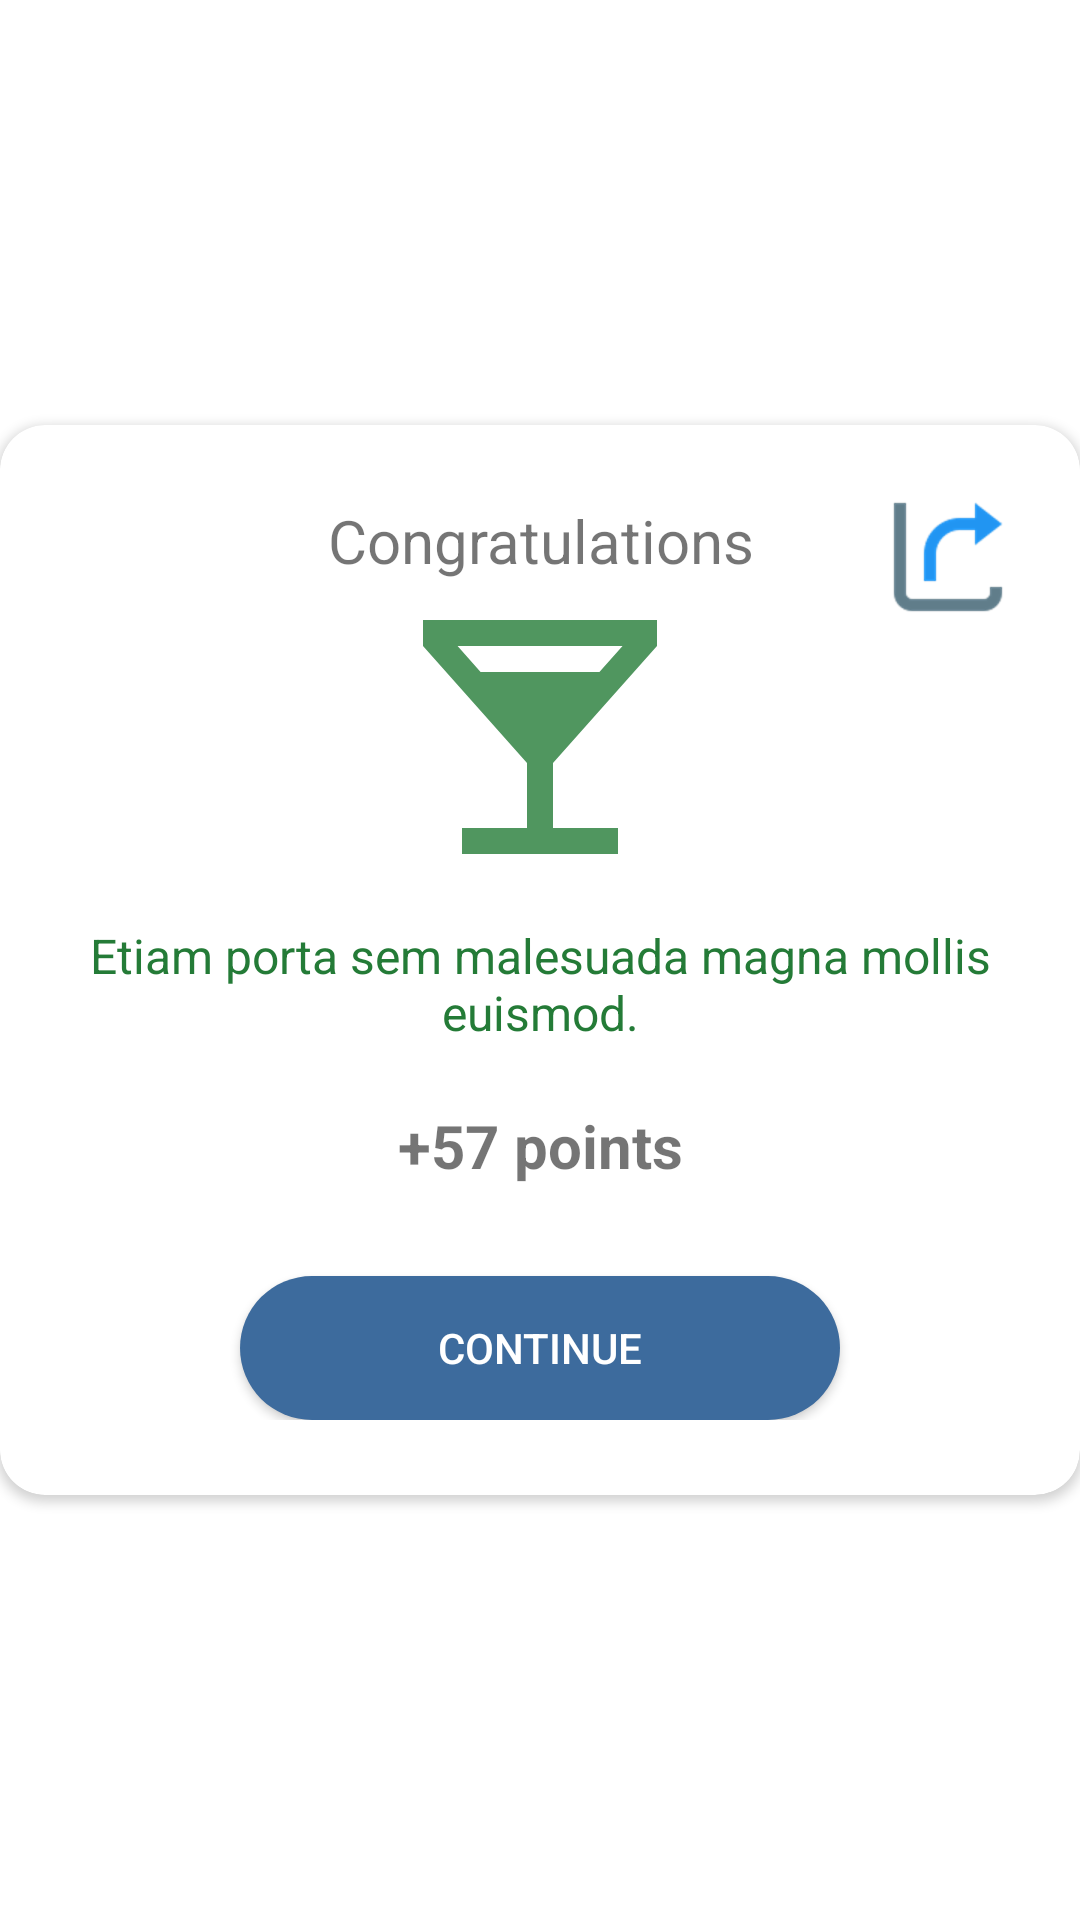

This screen was rendered from an Android layout file. Write that file and the resources it references.
<!-- AndroidManifest.xml: application theme Theme.QuizApp -->
<!-- res/layout/finish_dialog.xml -->
<?xml version="1.0" encoding="utf-8"?>
<RelativeLayout xmlns:android="http://schemas.android.com/apk/res/android"
    android:layout_width="match_parent"
    android:layout_height="match_parent"
    xmlns:app="http://schemas.android.com/apk/res-auto"
    android:layout_marginLeft="5dp"
    android:layout_marginRight="5dp"
    android:gravity="center"
 >

    <ImageView
        android:id="@+id/btn_share"
        android:layout_width="wrap_content"
        android:layout_height="wrap_content"
        android:src="@drawable/ic_share"
        android:layout_margin="@dimen/space20"
        android:layout_alignParentRight="true"
        android:layout_alignParentEnd="true"
        android:scaleType="centerCrop"
        android:layout_marginTop="7dp"
        android:layout_marginRight="7dp"
        android:elevation="5dp"
        />


 <androidx.cardview.widget.CardView
     android:layout_width="match_parent"
     android:layout_height="wrap_content"
     app:cardCornerRadius="15dp"
     app:cardBackgroundColor="#FFFFFF"
     android:layout_alignParentTop="true"
     android:layout_alignParentLeft="true"
>


     <LinearLayout
         android:layout_width="match_parent"
         android:layout_height="wrap_content"
         android:orientation="vertical"
         >

         <LinearLayout
             android:layout_width="match_parent"
             android:layout_height="wrap_content"
             android:layout_marginTop="25dp"
             android:layout_marginBottom="25dp"
             android:orientation="vertical">

             <TextView
                 android:id="@+id/btn_close"
                 android:layout_width="match_parent"
                 android:layout_height="wrap_content"
                 android:layout_marginLeft="@dimen/space20"
                 android:layout_marginRight="@dimen/space20"
                 android:textAlignment="center"
                 android:textSize="20sp"
                 android:text="Congratulations"/>

             <ImageView
                 android:layout_width="match_parent"
                 android:layout_height="wrap_content"
                 android:src="@drawable/ic_local_bar"
                 android:layout_marginLeft="@dimen/space20"
                 android:layout_marginRight="@dimen/space20"
                 android:layout_marginBottom="10dp"
                 />

             <TextView
                 android:id="@+id/score"
                 android:layout_width="match_parent"
                 android:layout_height="wrap_content"
                 android:layout_marginLeft="@dimen/space20"
                 android:layout_marginRight="@dimen/space20"
                 android:layout_marginBottom="@dimen/space20"
                 android:text="Etiam porta sem malesuada magna mollis euismod."
                 android:textSize="16sp"
                 android:textColor="@color/color_green"
                 android:textAlignment="center"/>

             <TextView
                 android:id="@+id/total"
                 android:layout_width="match_parent"
                 android:layout_height="wrap_content"
                 android:layout_marginLeft="@dimen/space20"
                 android:layout_marginRight="@dimen/space20"
                 android:layout_marginBottom="10dp"
                 android:textAlignment="center"
                 android:textSize="20sp"
                 android:textStyle="bold"
                 android:text="+57 points"/>


             <androidx.appcompat.widget.AppCompatButton
                 android:id="@+id/play_again"
                 android:layout_width="200dp"
                 android:layout_height="wrap_content"
                 android:layout_marginTop="@dimen/space20"
                 android:text="Continue"
                 android:textColor="@android:color/white"
                 android:layout_gravity="center"
                 android:background="@drawable/bgbutton"/>
         </LinearLayout>

     </LinearLayout>
 </androidx.cardview.widget.CardView>




</RelativeLayout>
<!-- resources referenced by this layout -->
<resources>
  <color name="color_green">#247b37</color>
  <dimen name="space20">20dp</dimen>
  <!-- drawable bgbutton (drawable) -->
  <?xml version="1.0" encoding="utf-8"?>
  <shape xmlns:android="http://schemas.android.com/apk/res/android">
      <solid
          android:color="@color/purple_200"/>
  
      <corners
          android:radius="50dp"/>
  
  </shape>
  <!-- drawable ic_local_bar (drawable-anydpi) -->
  <vector xmlns:android="http://schemas.android.com/apk/res/android"
      android:width="104dp"
      android:height="104dp"
      android:viewportWidth="24"
      android:viewportHeight="24"
      android:tint="#247b37"
      android:alpha="0.8">
    <path
        android:fillColor="@android:color/white"
        android:pathData="M21,5V3H3v2l8,9v5H6v2h12v-2h-5v-5l8,-9zM7.43,7L5.66,5h12.69l-1.78,2H7.43z"/>
  </vector>
  <!-- drawable ic_share: png bitmap (drawable-hdpi, 1773 bytes) -->
  <style name="Theme.QuizApp" parent="Theme.MaterialComponents.DayNight.NoActionBar">
          
          <item name="colorPrimary">@color/purple_500</item>
          <item name="colorPrimaryDark">@color/purple_700</item>
          <item name="colorOnPrimary">@color/white</item>
          
          <item name="colorSecondary">@color/teal_200</item>
          <item name="colorSecondaryVariant">@color/teal_700</item>
          <item name="colorOnSecondary">@color/black</item>
          
          <item name="android:statusBarColor" tools:targetApi="l">?attr/colorPrimaryVariant</item>
          
      </style>
  <color name="purple_200">#3d6b9d</color>
  <color name="purple_500">#3d6b9d</color>
  <color name="purple_700">#5ea3a8</color>
  <color name="white">#FFFFFFFF</color>
  <color name="teal_200">#FF03DAC5</color>
  <color name="teal_700">#FF018786</color>
  <color name="black">#FF000000</color>
</resources>
